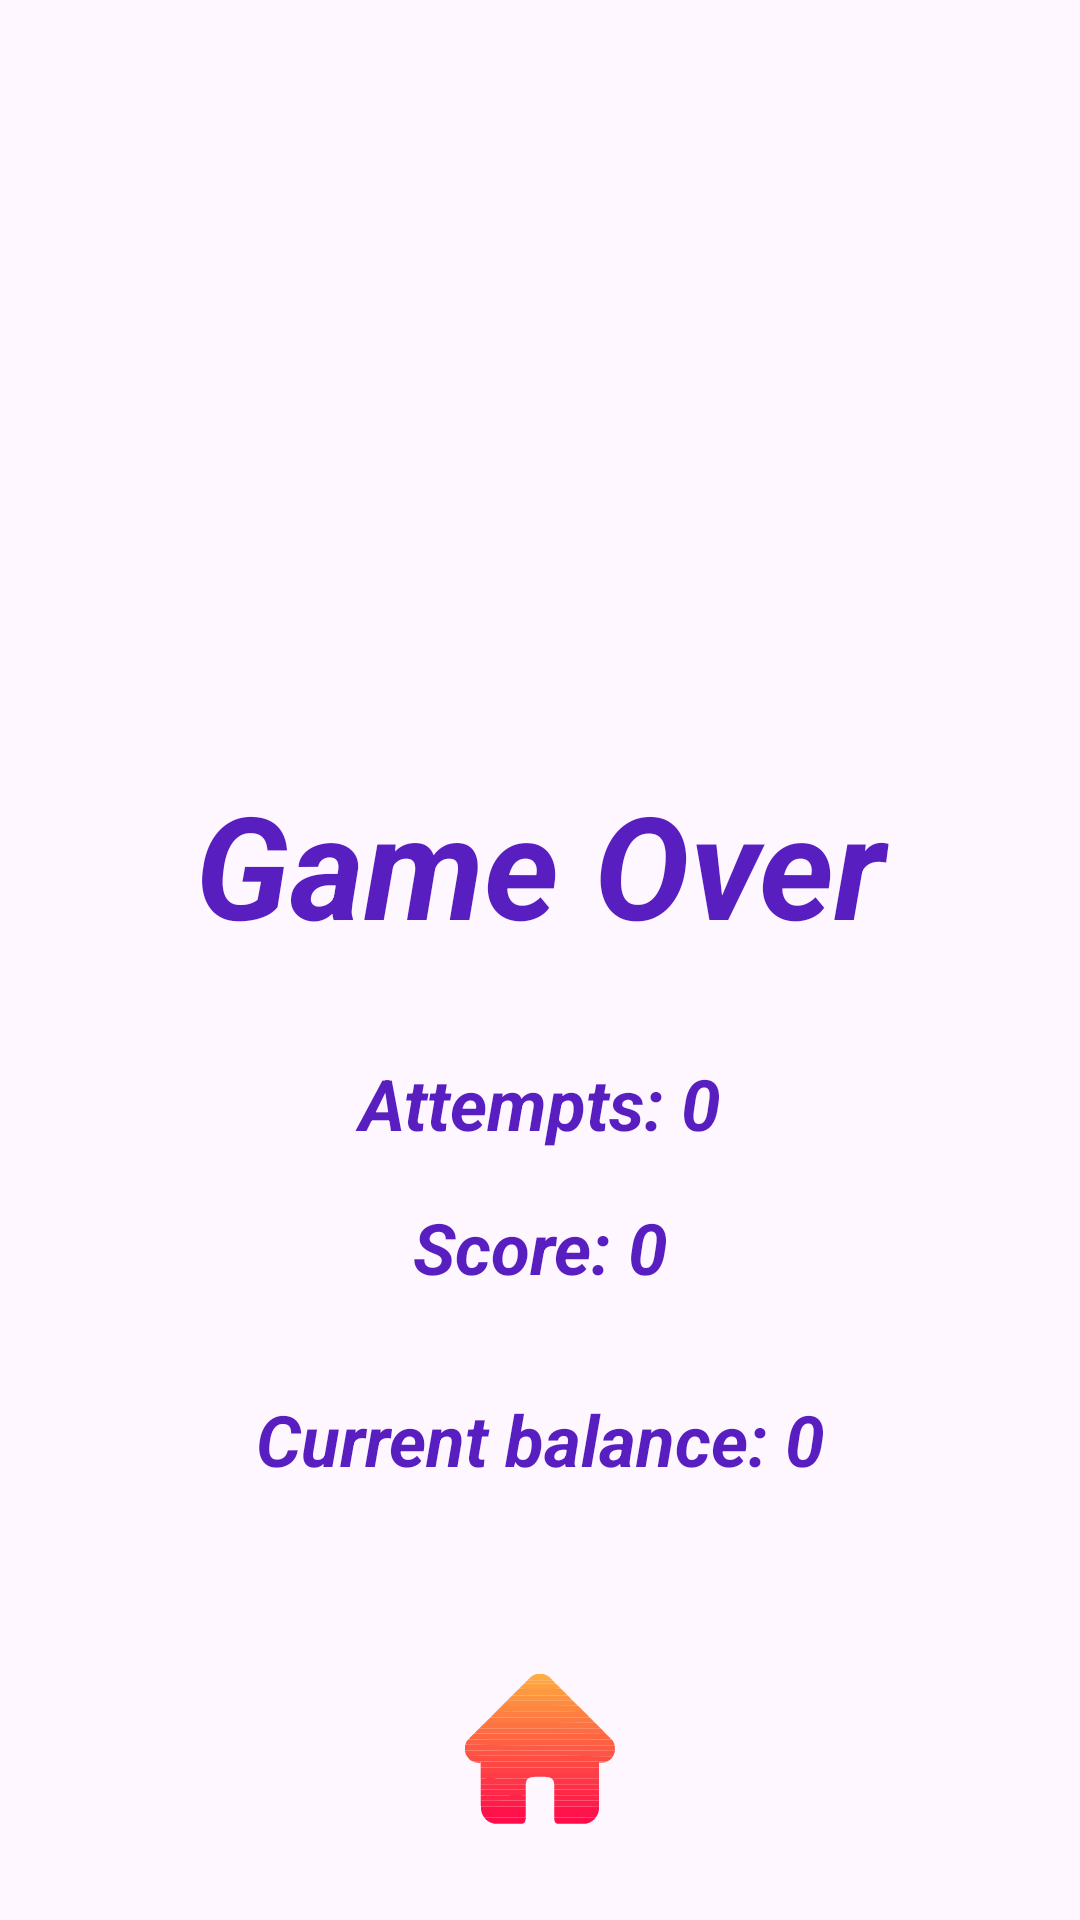

Produce the Android XML layout that renders to this screen, including the resource entries it uses.
<!-- AndroidManifest.xml: application theme Theme.Memory_Game -->
<!-- res/layout/activity_end.xml -->
<?xml version="1.0" encoding="utf-8"?>
<RelativeLayout xmlns:android="http://schemas.android.com/apk/res/android"
    xmlns:app="http://schemas.android.com/apk/res-auto"
    xmlns:tools="http://schemas.android.com/tools"
    android:id="@+id/main"
    android:layout_width="match_parent"
    android:layout_height="match_parent"
    tools:context=".UI.EndActivity">

    <com.google.android.material.textview.MaterialTextView
        android:id="@+id/end_LBL_title"
        android:layout_width="match_parent"
        android:layout_marginTop="256dp"
        android:layout_height="64dp"
        android:gravity="center"
        android:textStyle="bold|italic"
        android:autoSizeTextType="uniform"
        android:maxLines="1"
        android:textColor="@color/primary_color"
        android:layout_marginHorizontal="32dp"
        android:text="Game Over"/>

    <com.google.android.material.textview.MaterialTextView
        android:id="@+id/end_LBL_attempts"
        android:layout_width="match_parent"
        android:layout_height="32dp"
        android:layout_marginHorizontal="16dp"
        android:layout_marginTop="32dp"
        android:gravity="center"
        android:textStyle="bold|italic"
        android:autoSizeTextType="uniform"
        android:maxLines="1"
        android:textColor="@color/primary_color"
        android:text="Attempts: 0"
        android:layout_below="@+id/end_LBL_title"
        />

    <com.google.android.material.textview.MaterialTextView
        android:id="@+id/end_LBL_score"
        android:layout_width="match_parent"
        android:layout_height="32dp"
        android:layout_marginHorizontal="16dp"
        android:layout_marginTop="16dp"
        android:gravity="center"
        android:textStyle="bold|italic"
        android:autoSizeTextType="uniform"
        android:maxLines="1"
        android:textColor="@color/primary_color"
        android:text="Score: 0"
        android:layout_below="@+id/end_LBL_attempts"
        />

    <com.google.android.material.textview.MaterialTextView
        android:id="@+id/end_LBL_balance"
        android:layout_width="match_parent"
        android:layout_height="32dp"
        android:layout_marginHorizontal="16dp"
        android:layout_marginTop="32dp"
        android:gravity="center"
        android:textStyle="bold|italic"
        android:autoSizeTextType="uniform"
        android:maxLines="1"
        android:textColor="@color/primary_color"
        android:text="Current balance: 0"
        android:layout_below="@+id/end_LBL_score"
        />

    <com.google.android.material.imageview.ShapeableImageView
        android:id="@+id/end_BTN_backToOpening"
        android:layout_width="50dp"
        android:layout_height="50dp"
        android:layout_marginBottom="32dp"
        android:layout_centerHorizontal="true"
        android:layout_alignParentBottom="true"
        app:srcCompat="@drawable/home"
        />

</RelativeLayout>
<!-- resources referenced by this layout -->
<resources>
  <color name="primary_color">#581EBF</color>
  <!-- drawable home: vector/xml drawable (drawable, 14043 chars, omitted) -->
  <style name="Theme.Memory_Game" parent="Base.Theme.Memory_Game" />
  <style name="Base.Theme.Memory_Game" parent="Theme.Material3.DayNight.NoActionBar">
          
          
      </style>
</resources>
